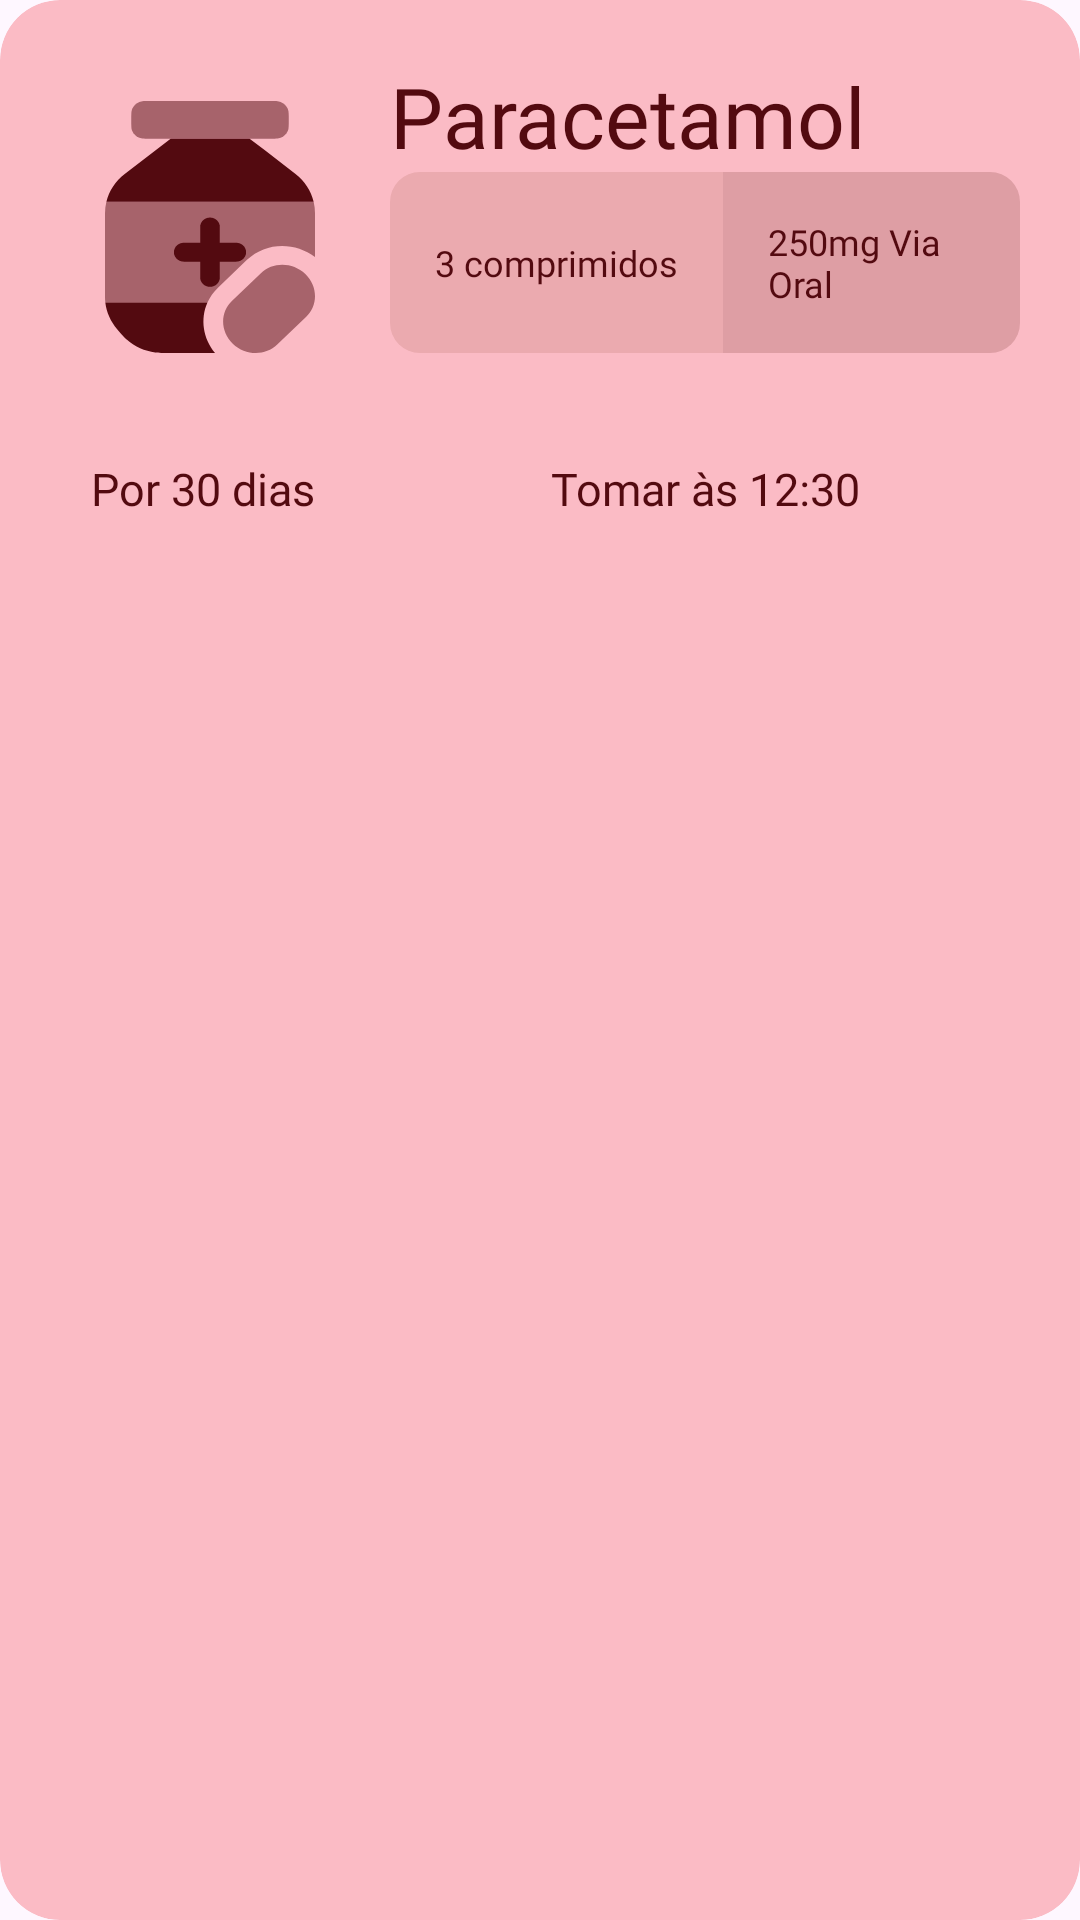

Write the Android layout XML for this screen, with the resource values it uses.
<!-- AndroidManifest.xml: application theme Theme.Vivamente -->
<!-- res/layout/remedy_item_list.xml -->
<?xml version="1.0" encoding="utf-8"?>
<androidx.cardview.widget.CardView xmlns:android="http://schemas.android.com/apk/res/android"
    xmlns:app="http://schemas.android.com/apk/res-auto"
    android:layout_width="match_parent"
    android:backgroundTint="@color/cardview_red"
    app:cardCornerRadius="20dp"
    android:layout_marginVertical="15dp"
    style="@style/Widget.Material3.CardView.Filled"
    android:layout_height="220dp">

    <RelativeLayout
        android:layout_width="match_parent"
        android:layout_height="match_parent"
        android:padding="20dp">

        <ImageView
            android:id="@+id/cardview_image_remedy"
            android:layout_width="wrap_content"
            android:layout_height="wrap_content"
            android:layout_alignParentStart="true"
            android:layout_alignBottom="@id/cardview_pills_remedy"
            android:layout_marginStart="15dp"
            android:layout_marginEnd="25dp"
            android:src="@drawable/medical"
            android:contentDescription="@string/todo" />

        <TextView
            android:background="@drawable/cardview_shape_unique"
            android:backgroundTint="@color/cardview_red_terciary"
            android:padding="10dp"
            android:gravity="center"
            android:fontFamily="@font/roboto_medium_new"
            android:textColor="@color/cardview_red_secondary"
            android:id="@+id/cardview_days_left"
            android:layout_alignTop="@id/cardview_remedy_time"
            android:layout_alignBottom="@id/cardview_remedy_time"
            android:layout_width="wrap_content"
            android:layout_height="wrap_content"
            android:text="@string/por_30_dias"
            android:textSize="15sp"
            />

        <TextView
            android:id="@+id/cardview_name_remedy"
            android:layout_width="wrap_content"
            android:layout_height="wrap_content"
            android:textSize="28sp"
            android:fontFamily="@font/roboto_bold_new"
            android:textColor="@color/cardview_red_secondary"
            android:layout_toEndOf="@id/cardview_image_remedy"
            android:layout_alignParentTop="true"
            android:text="@string/paracetamol"/>
        
        <TextView
            android:id="@+id/cardview_pills_remedy"
            android:layout_width="wrap_content"
            android:layout_height="wrap_content"
            android:padding="15dp"
            android:textSize="12sp"
            android:gravity="start|center_vertical"
            android:text="@string/_3_comprimidos"
            android:background="@drawable/pills_shape_unique"
            android:backgroundTint="@color/cardview_red_terciary"
            android:textColor="@color/cardview_red_secondary"
            android:layout_alignBottom="@id/cardview_quantity_remedy"
            android:fontFamily="@font/roboto_medium_new"
            android:layout_below="@id/cardview_name_remedy"
            android:layout_alignStart="@id/cardview_name_remedy"
            />

        <TextView
            android:id="@+id/cardview_quantity_remedy"
            android:layout_width="wrap_content"
            android:layout_height="wrap_content"
            android:padding="15dp"
            android:gravity="start|center_vertical"
            android:text="@string/_250mg_via_oral"
            android:textSize="12sp"
            android:background="@drawable/pills_shape_second"
            android:backgroundTint="@color/cardview_red_quartenary"
            android:textColor="@color/cardview_red_secondary"
            android:fontFamily="@font/roboto_medium_new"
            android:layout_below="@id/cardview_name_remedy"
            android:layout_toEndOf="@id/cardview_pills_remedy"
            />

        <TextView
            android:layout_marginTop="20dp"
            android:background="@drawable/cardview_shape_unique"
            android:backgroundTint="@color/cardview_red_terciary"
            android:padding="15dp"
            android:fontFamily="@font/roboto_medium_new"
            android:textColor="@color/cardview_red_secondary"
            android:id="@+id/cardview_remedy_time"
            android:layout_below="@id/cardview_pills_remedy"
            android:layout_alignStart="@id/cardview_pills_remedy"
            android:layout_alignEnd="@id/cardview_quantity_remedy"
            android:textAlignment="center"
            android:layout_width="wrap_content"
            android:layout_height="wrap_content"
            android:text="@string/tomar_s_12_30"
            android:textSize="15sp"
            />

    </RelativeLayout>

</androidx.cardview.widget.CardView>
<!-- resources referenced by this layout -->
<resources>
  <color name="cardview_red">#40ED081B</color>
  <color name="cardview_red_quartenary">#DE9EA4</color>
  <color name="cardview_red_secondary">#530A10</color>
  <color name="cardview_red_terciary">#EBAAAF</color>
  <!-- drawable medical: vector/xml drawable (drawable, 2363 chars, omitted) -->
  <!-- drawable pills_shape_second (drawable) -->
  <?xml version="1.0" encoding="utf-8"?>
  <shape xmlns:android="http://schemas.android.com/apk/res/android">
      <corners android:topRightRadius="10dp" android:bottomRightRadius="10dp"/>
  </shape>
  <!-- drawable pills_shape_unique (drawable) -->
  <?xml version="1.0" encoding="utf-8"?>
  <shape xmlns:android="http://schemas.android.com/apk/res/android">
      <corners android:topLeftRadius="10dp" android:bottomLeftRadius="10dp"/>
  </shape>
  <string name="_250mg_via_oral">250mg Via Oral</string>
  <string name="_3_comprimidos">3 comprimidos</string>
  <string name="paracetamol">Paracetamol</string>
  <string name="por_30_dias">Por 30 dias</string>
  <string name="todo">TODO</string>
  <string name="tomar_s_12_30">Tomar às 12:30</string>
  <style name="Theme.Vivamente" parent="Base.Theme.Vivamente" />
  <style name="Base.Theme.Vivamente" parent="@style/Theme.Material3.Light.NoActionBar">
          
          <item name="android:statusBarColor">@color/vm_background</item>
          <item name="android:navigationBarColor">@color/vm_background</item>
          <item name="android:windowLightStatusBar">true</item>
          <item name="android:windowLightNavigationBar" tools:targetApi="o_mr1">true</item>
          <item name="android:colorControlActivated">@color/vm_cards_purple</item>
          <item name="android:textSize">15sp</item>
      </style>
  <color name="vm_background">#FFFAEF</color>
  <color name="vm_cards_purple">#795495</color>
</resources>
